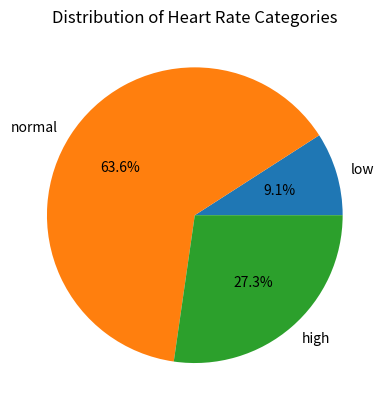

Here is the Python script that generated this plot:
import matplotlib.pyplot as plt

HRs = (72,60,126,85,90,59,76,131,88,121,64)
print(f'{len(HRs)} patients in total, and average heart rate is {sum(HRs)/len(HRs)}')
low, normal, high = [],[],[]
for HR in HRs:
    if HR < 60:
        low.append(HR)
    elif HR > 120:
        high.append(HR)
    else:
        normal.append(HR) 
print(f'low: {len(low)}, normal: {len(normal)}, high: {len(high)}')       
if len(low) > len(normal):
    if len(low) > len(high):
        print('Most people have low heart rate')
else:
    if len(normal) > len(high):
        print('Most people have normal heart rate')
    else:
        print('Most people have high heart rate')

labels = ('low', 'normal', 'high')
numbers = (len(low), len(normal), len(high))

plt.pie(numbers, labels=labels, autopct='%1.1f%%')
plt.title("Distribution of Heart Rate Categories")
plt.show()
